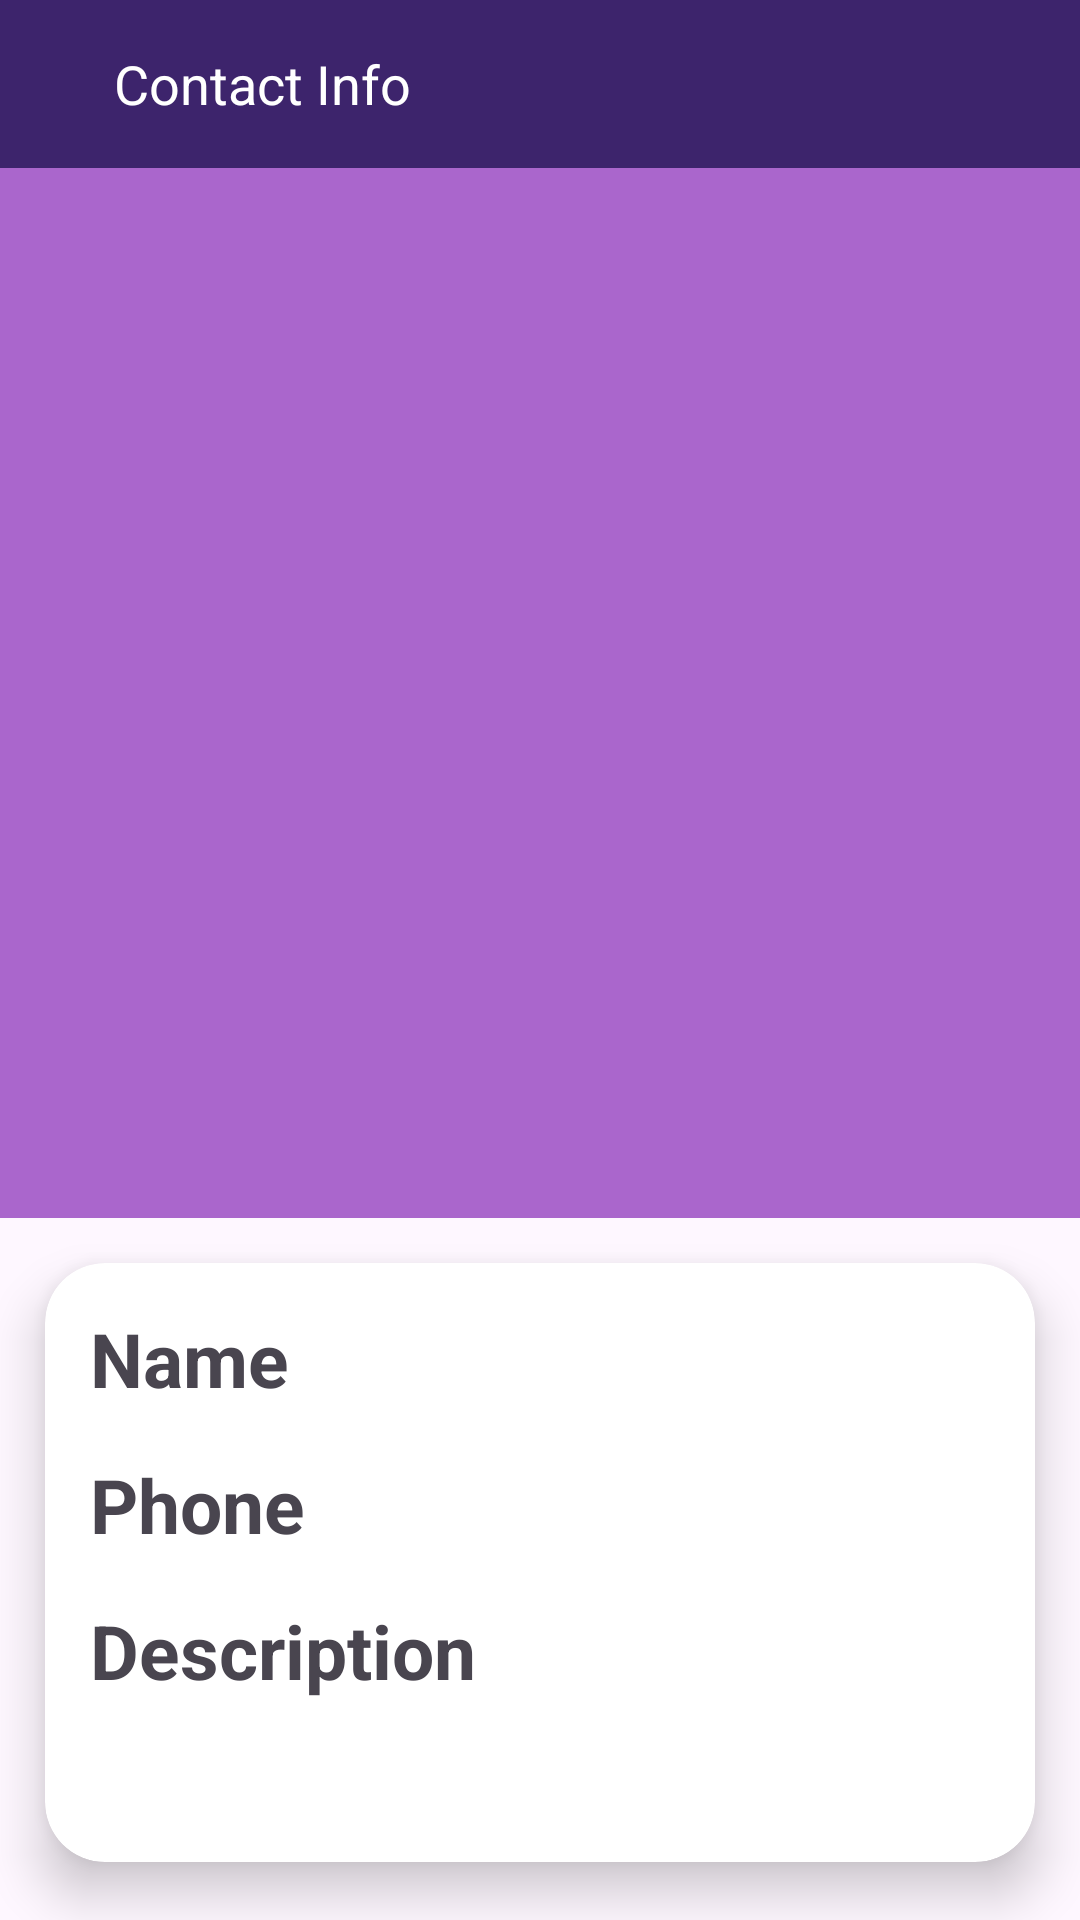

Reconstruct the res/layout file that produces this screen, plus the resources it refers to.
<!-- AndroidManifest.xml: application theme Theme.Assignment_4 -->
<!-- res/layout/activity_contact_details.xml -->
<?xml version="1.0" encoding="utf-8"?>
<androidx.constraintlayout.widget.ConstraintLayout xmlns:android="http://schemas.android.com/apk/res/android"
    android:layout_width="match_parent"
    android:layout_height="match_parent"
    xmlns:app="http://schemas.android.com/apk/res-auto"
    xmlns:tools="http://schemas.android.com/tools">


    <com.google.android.material.appbar.AppBarLayout
        android:id="@+id/appBar"
        android:layout_width="match_parent"
        android:layout_height="wrap_content"
        app:layout_constraintTop_toTopOf="parent"
        app:layout_constraintStart_toStartOf="parent"
        app:layout_constraintEnd_toEndOf="parent"
        android:background="@color/purple"
        >
        <Toolbar
            android:layout_width="match_parent"
            android:layout_height="wrap_content">
            <ImageButton
                android:id="@+id/backButton"
                android:layout_width="wrap_content"
                android:layout_height="wrap_content"
                android:src="@drawable/baseline_keyboard_backspace_24"
                android:adjustViewBounds="true"
                android:paddingEnd="10dp"
                android:backgroundTint="@android:color/transparent"
                />
            <TextView
                android:layout_width="wrap_content"
                android:layout_height="wrap_content"
                android:text="@string/contact_info"
                android:textColor="@color/white"
                android:textSize="18sp"

                />
        </Toolbar>


    </com.google.android.material.appbar.AppBarLayout>

    <androidx.constraintlayout.widget.ConstraintLayout
        android:id="@+id/con_1"
        android:layout_width="match_parent"
        android:layout_height="350dp"
        app:layout_constraintStart_toStartOf="parent"
        app:layout_constraintEnd_toEndOf="parent"
        app:layout_constraintTop_toBottomOf="@id/appBar"
        android:background="@android:color/holo_purple"

        >
        <ImageView
            android:layout_width="wrap_content"
            android:layout_height="100dp"
            app:layout_constraintTop_toTopOf="parent"
            app:layout_constraintStart_toStartOf="parent"
            app:layout_constraintEnd_toEndOf="parent"
            android:src="@drawable/baseline_person_24"
            android:adjustViewBounds="true"
            app:flow_verticalAlign="center"
            app:layout_constraintBottom_toBottomOf="parent"

            />




    </androidx.constraintlayout.widget.ConstraintLayout>
    <androidx.cardview.widget.CardView
        android:id="@+id/card1"
        android:layout_width="0dp"
        android:layout_height="wrap_content"
        app:layout_constraintTop_toBottomOf="@id/con_1"
        app:layout_constraintStart_toStartOf="parent"
        app:layout_constraintEnd_toEndOf="parent"
        app:cardElevation="10dp"
        app:cardCornerRadius="20dp"
        app:cardBackgroundColor="@color/white"
        app:cardMaxElevation="12dp"
        app:cardPreventCornerOverlap="true"
        android:layout_margin="15dp"

        >
        <androidx.constraintlayout.widget.ConstraintLayout
            android:layout_width="match_parent"
            android:layout_height="wrap_content">


        <TextView
            android:id="@+id/text_name"
            android:layout_width="wrap_content"
            android:layout_height="wrap_content"
            android:text="@string/name"
            android:textSize="25sp"
            android:textStyle="bold"
            android:layout_margin="15dp"
            app:layout_constraintStart_toStartOf="parent"
            app:layout_constraintTop_toTopOf="parent"
            />

        <TextView
            android:id="@+id/name"
            android:layout_width="wrap_content"
            android:layout_height="wrap_content"
            app:layout_constraintTop_toTopOf="parent"
            app:layout_constraintStart_toEndOf="@id/text_name"
            app:layout_constraintEnd_toEndOf="parent"
            app:layout_constraintBottom_toBottomOf="@id/text_name"
            tools:text="Name"
            android:textSize="25sp"
            android:layout_margin="10dp"

            />



        <TextView
            android:id="@+id/text_phone"
            android:layout_width="wrap_content"
            android:layout_height="wrap_content"
            android:text="Phone"
            android:textSize="25sp"
            android:textStyle="bold"
            android:layout_margin="15dp"
            app:layout_constraintStart_toStartOf="parent"
            app:layout_constraintTop_toBottomOf="@id/text_name"
            />

        <TextView
            android:id="@+id/phone"
            android:layout_width="wrap_content"
            android:layout_height="wrap_content"
            app:layout_constraintTop_toTopOf="@id/text_phone"
            app:layout_constraintStart_toEndOf="@id/text_phone"
            app:layout_constraintEnd_toEndOf="parent"
            app:layout_constraintBottom_toBottomOf="@id/text_phone"
            tools:text="012345"
            android:textSize="25sp"
            android:layout_margin="10dp"

            />

        <TextView
            android:id="@+id/text_Description"
            android:layout_width="wrap_content"
            android:layout_height="wrap_content"
            android:text="@string/description"
            android:textSize="25sp"
            android:textStyle="bold"
            android:layout_margin="15dp"
            app:layout_constraintStart_toStartOf="parent"
            app:layout_constraintTop_toBottomOf="@id/text_phone"
            />

        <TextView
            android:id="@+id/Description"
            android:layout_width="match_parent"
            android:layout_height="wrap_content"
            app:layout_constraintEnd_toEndOf="parent"
            app:layout_constraintTop_toBottomOf="@id/text_Description"
            app:layout_constraintStart_toStartOf="parent"
            app:layout_constraintBottom_toBottomOf="parent"
            tools:text="Description"
            android:textSize="25sp"
            android:layout_margin="10dp"

            />
        </androidx.constraintlayout.widget.ConstraintLayout>
    </androidx.cardview.widget.CardView>
</androidx.constraintlayout.widget.ConstraintLayout>
<!-- resources referenced by this layout -->
<resources>
  <color name="purple">#3D246C</color>
  <color name="white">#FFFFFFFF</color>
  <string name="contact_info">Contact Info</string>
  <string name="description">Description</string>
  <string name="name">Name</string>
  <style name="Theme.Assignment_4" parent="Base.Theme.Assignment_4" />
  <style name="Base.Theme.Assignment_4" parent="Theme.Material3.DayNight.NoActionBar">
          
           <item name="colorPrimary">@color/purple</item>
           <item name="colorOnPrimary">@color/white</item>
      </style>
</resources>
